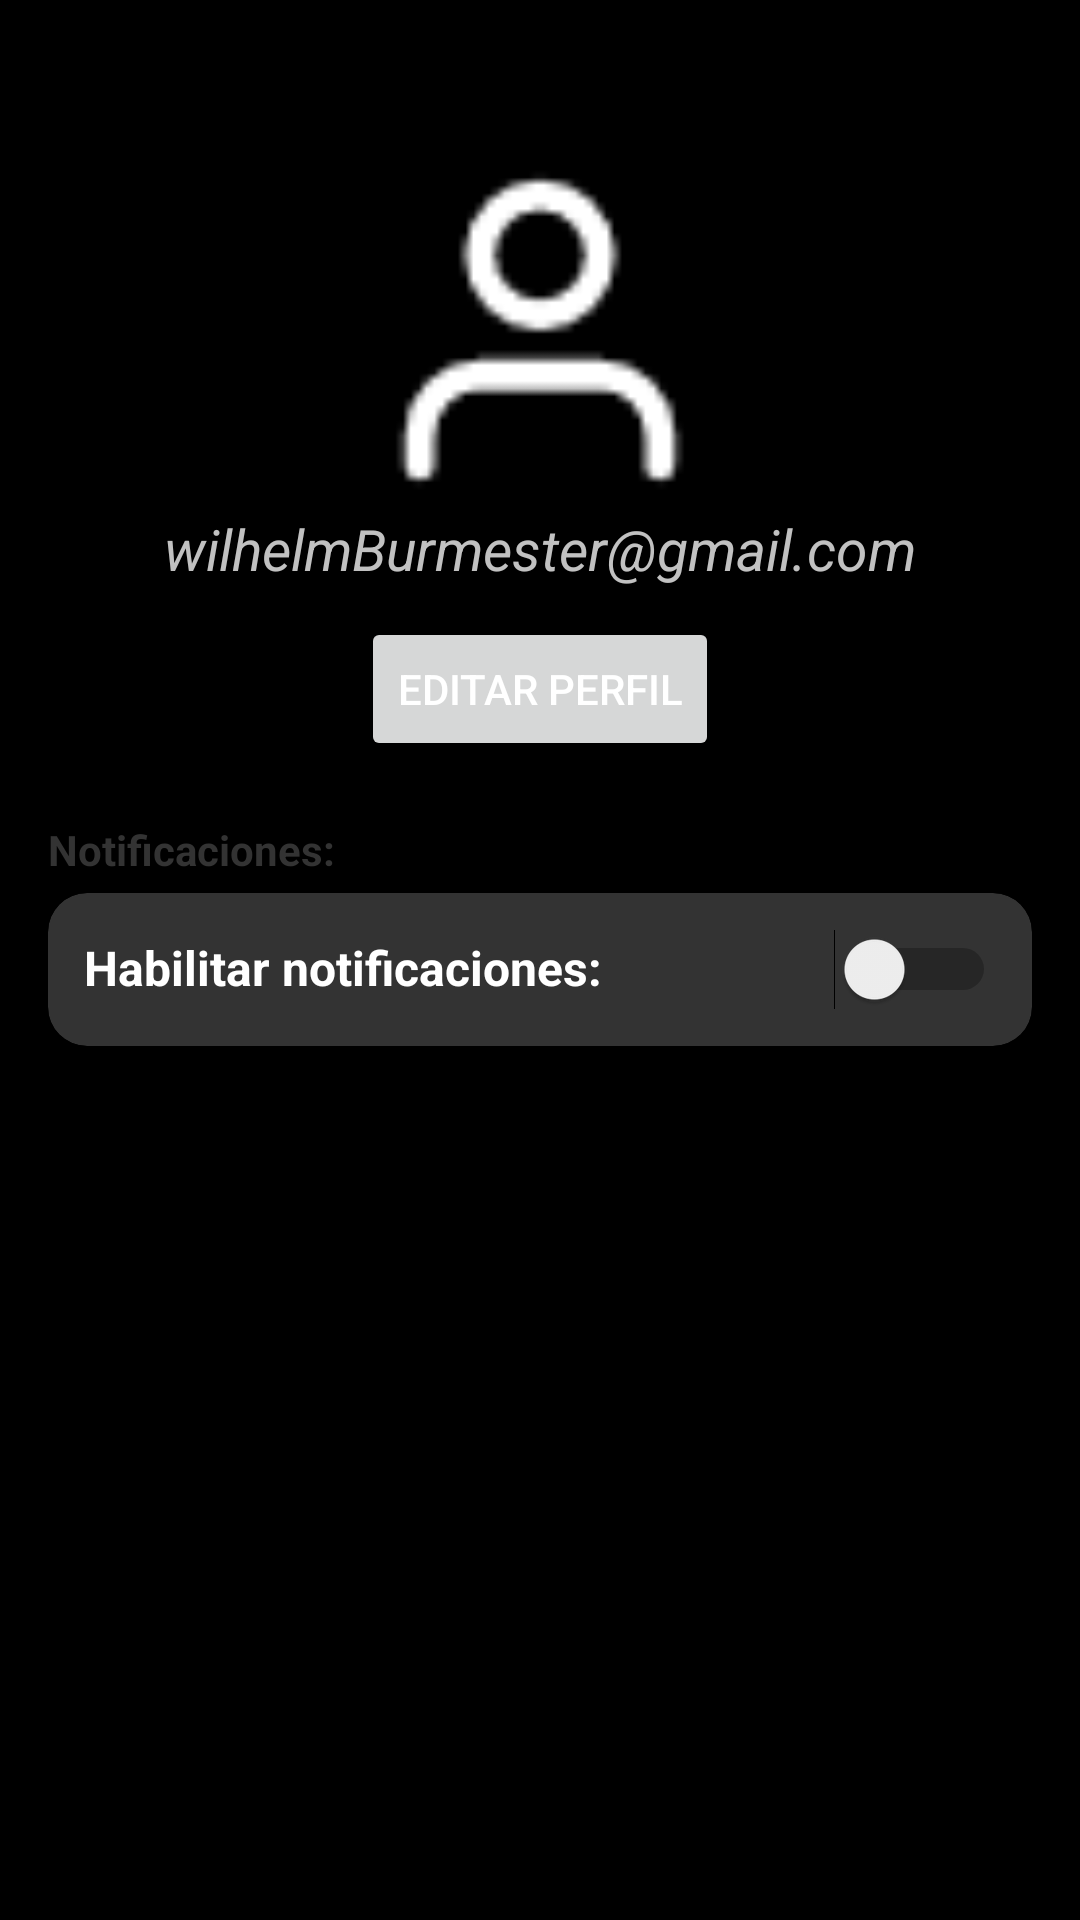

The Android layout XML behind this screen, and the referenced resources:
<!-- AndroidManifest.xml: application theme Theme.BurgerBross -->
<!-- res/layout/activity_perfil.xml -->
<?xml version="1.0" encoding="utf-8"?>
<LinearLayout
    xmlns:android="http://schemas.android.com/apk/res/android"
    xmlns:app="http://schemas.android.com/apk/res-auto"
    android:layout_width="match_parent"
    android:layout_height="match_parent"
    android:orientation="vertical"
    android:layout_margin="10dp"
    >

    <ImageView
        android:layout_width="120dp"
        android:layout_height="120dp"
        android:src="@drawable/user"
        android:layout_gravity="center"
        android:scaleType="centerCrop"
        android:layout_marginTop="50dp"/>

    <TextView
        android:id="@+id/emailUsuarioPerfil"
        android:layout_width="match_parent"
        android:layout_height="wrap_content"
        android:text="wilhelmBurmester@gmail.com"
        android:gravity="center"
        android:textSize="19dp"
        android:textStyle="italic"
        android:textColor="@color/silver"/>

    <Button
        android:layout_width="wrap_content"
        android:layout_height="wrap_content"
        android:text="Editar Perfil"
        android:layout_gravity="center"
        android:layout_marginTop="10dp"/>

    <TextView
        android:layout_width="match_parent"
        android:layout_height="wrap_content"
        android:text="Notificaciones:"
        android:layout_marginTop="20dp"
        android:layout_marginStart="16dp"
        android:textStyle="bold"
        android:textColor="@color/night"/>

    <androidx.cardview.widget.CardView
        android:layout_width="match_parent"
        android:layout_height="wrap_content"
        app:cardCornerRadius="13dp"
        android:layout_marginStart="16dp"
        android:layout_marginEnd="16dp"
        android:layout_marginTop="5dp"
        android:backgroundTint="@color/night">

        <LinearLayout
            android:layout_width="match_parent"
            android:layout_height="match_parent"
            android:orientation="horizontal"
            android:padding="12dp">

            <TextView
                android:layout_width="wrap_content"
                android:layout_height="wrap_content"
                android:text="Habilitar notificaciones: "
                android:textColor="@color/white"
                android:textStyle="bold"
                android:textSize="16dp"/>

            <Switch
                android:layout_width="match_parent"
                android:layout_height="wrap_content"/>

        </LinearLayout>

    </androidx.cardview.widget.CardView>

</LinearLayout>
<!-- resources referenced by this layout -->
<resources>
  <color name="night">#333333</color>
  <color name="silver">#C1C1C1</color>
  <color name="white">#FFFFFFFF</color>
  <!-- drawable user: png bitmap (drawable, 858 bytes) -->
  <style name="Theme.BurgerBross" parent="Theme.MaterialComponents.DayNight.DarkActionBar">
          
          <item name="colorPrimary">@color/blue</item>
          <item name="colorPrimaryVariant">@color/blue</item>
          <item name="colorOnPrimary">@color/white</item>
          
          <item name="colorSecondary">@color/teal_200</item>
          <item name="colorSecondaryVariant">@color/teal_700</item>
          <item name="colorOnSecondary">@color/black</item>
          
          <item name="android:statusBarColor">?attr/backgroundColor</item>
          
          <item name="android:windowBackground">@color/black</item>
          <item name="android:textColorHint">@color/silver</item>
          <item name="android:textColor">#ffffffff</item>
      </style>
  <color name="blue">#1E90FF</color>
  <color name="teal_200">#FF03DAC5</color>
  <color name="teal_700">#FF018786</color>
  <color name="black">#FF000000</color>
</resources>
